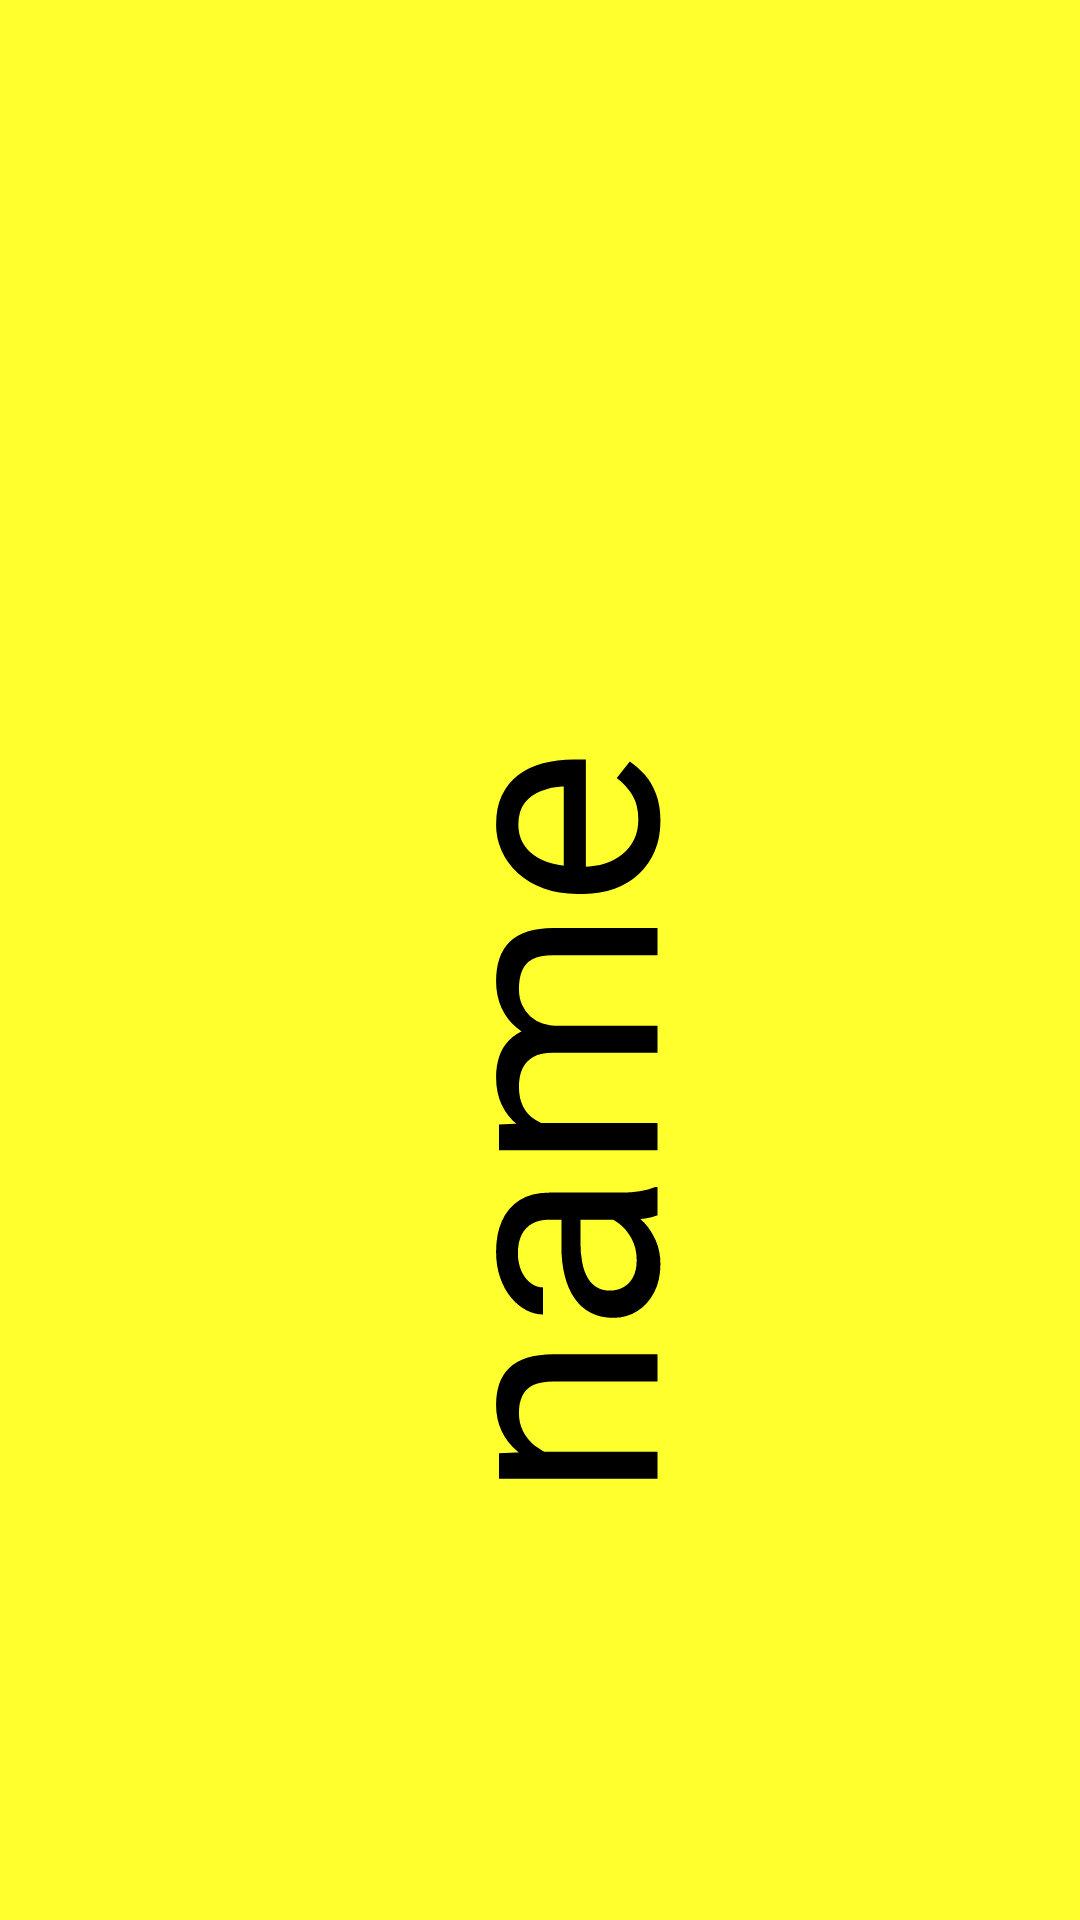

Layout XML and referenced resources for this Android screen:
<!-- AndroidManifest.xml: application theme Theme.MaterialComponents.DayNight.NoActionBar -->
<!-- res/layout/activity_name_screen.xml -->
<?xml version="1.0" encoding="utf-8"?>
<LinearLayout xmlns:android="http://schemas.android.com/apk/res/android"
    xmlns:app="http://schemas.android.com/apk/res-auto"
    xmlns:tools="http://schemas.android.com/tools"
    android:layout_width="match_parent"
    android:layout_height="match_parent"
    tools:context=".NameScreen"
    android:id="@+id/layout"
    android:background="@color/bright_yellow"
    >

    <TextView
        android:id="@+id/name_Onscreen"
        android:layout_width="match_parent"
        android:layout_height="wrap_content"
        android:layout_gravity="center"
        android:rotation="270"
        android:text="name"
        android:textColor="@color/black"
        android:textSize="100sp" />

</LinearLayout>
<!-- resources referenced by this layout -->
<resources>
  <color name="black">#FF000000</color>
  <color name="bright_yellow">#FFFF2E</color>
</resources>
